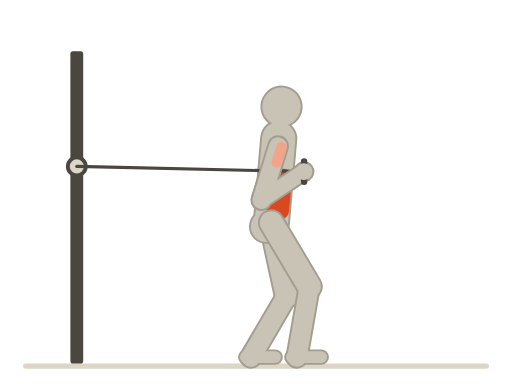
t = 0.00 s
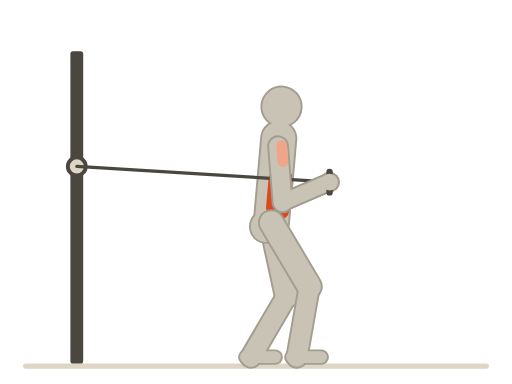
t = 0.51 s
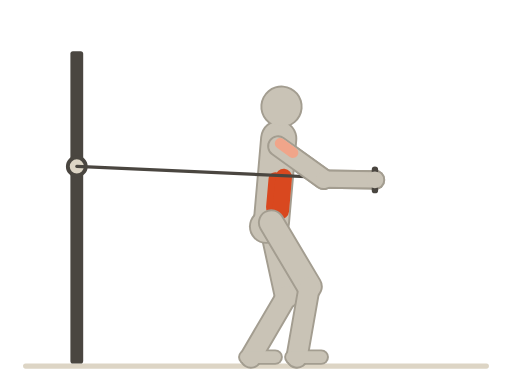
t = 0.98 s
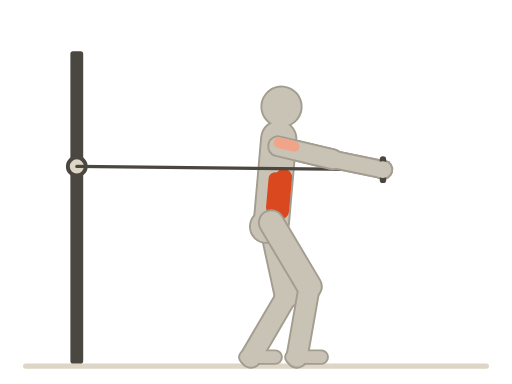
t = 1.52 s
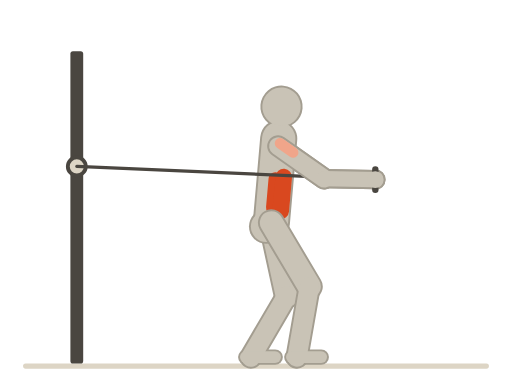
t = 2.01 s
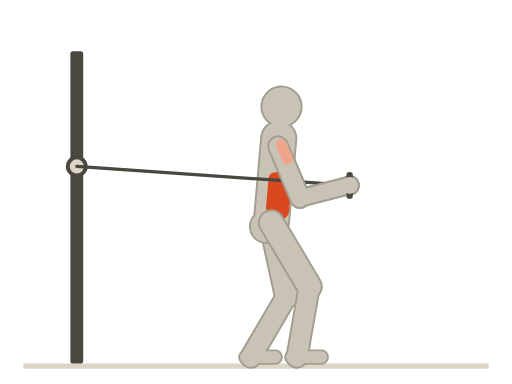
t = 2.31 s

The animated SVG that drew these frames (rendered in a browser with its animation timeline set to each time). Animation: 11 SMIL elements (animate=2,animateTransform=9); one cycle of 3.00 s, repeats indefinitely.

<svg xmlns="http://www.w3.org/2000/svg" viewBox="0 0 400 300"><title>Pallof 推 · Pallof Press</title><line x1="20" y1="286" x2="380" y2="286" stroke="#ddd5c5" stroke-width="4" stroke-linecap="round"/><rect x="55" y="40" width="10" height="244" rx="2" fill="#4a4640" opacity="1"/><circle cx="60" cy="130" r="7" fill="#ddd5c5" stroke="#4a4640" stroke-width="3"/><g transform="translate(212 174)"><g><g><g transform="rotate(5)"><g transform="translate(0 -60)"><g transform="rotate(12.07)"><animateTransform attributeName="transform" type="rotate" values="12.07;-81.56;12.07" dur="3s" repeatCount="indefinite" calcMode="spline" keyTimes="0;0.5;1" keySplines="0.45 0 0.55 1;0.45 0 0.55 1"/><line x1="0" y1="0" x2="0" y2="44" stroke="#a39d90" stroke-width="17" stroke-linecap="round"/><g transform="translate(0 44)"><g transform="rotate(-140.81)"><animateTransform attributeName="transform" type="rotate" values="-140.81;-1.77;-140.81" dur="3s" repeatCount="indefinite" calcMode="spline" keyTimes="0;0.5;1" keySplines="0.45 0 0.55 1;0.45 0 0.55 1"/><line x1="0" y1="0" x2="0" y2="40" stroke="#a39d90" stroke-width="15" stroke-linecap="round"/><g transform="translate(0 40)"><g><circle cx="0" cy="0" r="8" fill="#a39d90"/></g></g></g></g></g></g></g></g></g></g><g transform="translate(212 174)"><g><g><g transform="rotate(5)"><g transform="translate(0 -60)"><g transform="rotate(12.07)"><animateTransform attributeName="transform" type="rotate" values="12.07;-81.56;12.07" dur="3s" repeatCount="indefinite" calcMode="spline" keyTimes="0;0.5;1" keySplines="0.45 0 0.55 1;0.45 0 0.55 1"/><line x1="0" y1="0" x2="0" y2="44" stroke="#c9c3b6" stroke-width="14" stroke-linecap="round"/><line x1="2.8" y1="0" x2="2.8" y2="12.32" stroke="#f0a58a" stroke-width="8.4" stroke-linecap="round"/><g transform="translate(0 44)"><g transform="rotate(-140.81)"><animateTransform attributeName="transform" type="rotate" values="-140.81;-1.77;-140.81" dur="3s" repeatCount="indefinite" calcMode="spline" keyTimes="0;0.5;1" keySplines="0.45 0 0.55 1;0.45 0 0.55 1"/><line x1="0" y1="0" x2="0" y2="40" stroke="#c9c3b6" stroke-width="12" stroke-linecap="round"/><g transform="translate(0 40)"><g><circle cx="0" cy="0" r="6.5" fill="#c9c3b6"/></g></g></g></g></g></g></g></g></g></g><g transform="translate(212 174)"><g><g><g transform="rotate(-12.25)"><line x1="0" y1="0" x2="0" y2="58" stroke="#a39d90" stroke-width="21" stroke-linecap="round"/><g transform="translate(0 58)"><g transform="rotate(42.61)"><line x1="0" y1="0" x2="0" y2="56" stroke="#a39d90" stroke-width="18" stroke-linecap="round"/><g transform="translate(0 56)"><g transform="rotate(-30.36)"><line x1="-4" y1="0" x2="19" y2="0" stroke="#a39d90" stroke-width="12" stroke-linecap="round"/></g></g></g></g></g></g></g></g><g transform="translate(212 174)"><g><g><g transform="rotate(-12.25)"><line x1="0" y1="0" x2="0" y2="58" stroke="#c9c3b6" stroke-width="18" stroke-linecap="round"/><g transform="translate(0 58)"><g transform="rotate(42.61)"><line x1="0" y1="0" x2="0" y2="56" stroke="#c9c3b6" stroke-width="15" stroke-linecap="round"/><g transform="translate(0 56)"><g transform="rotate(-30.36)"><line x1="-4" y1="0" x2="19" y2="0" stroke="#c9c3b6" stroke-width="9" stroke-linecap="round"/></g></g></g></g></g></g></g></g><g transform="translate(212 174)"><g><g><g transform="rotate(5)"><line x1="0" y1="0" x2="0" y2="-66" stroke="#a39d90" stroke-width="29" stroke-linecap="round"/><g transform="translate(0 -66)"><g><line x1="0" y1="0" x2="0" y2="-12" stroke="#a39d90" stroke-width="15" stroke-linecap="round"/><circle cx="0" cy="-25" r="16.5" fill="#a39d90"/></g></g></g></g><circle cx="-4" cy="3" r="13.5" fill="#a39d90"/></g></g><g transform="translate(212 174)"><g><g><g transform="rotate(5)"><line x1="0" y1="0" x2="0" y2="-66" stroke="#c9c3b6" stroke-width="26" stroke-linecap="round"/><line x1="0" y1="-11.88" x2="0" y2="-34.32" stroke="#d9481f" stroke-width="10.4" stroke-linecap="round"/><line x1="6.5" y1="-9.9" x2="6.5" y2="-36.3" stroke="#d9481f" stroke-width="13" stroke-linecap="round"/><g transform="translate(0 -66)"><g><line x1="0" y1="0" x2="0" y2="-12" stroke="#c9c3b6" stroke-width="12" stroke-linecap="round"/><circle cx="0" cy="-25" r="15" fill="#c9c3b6"/></g></g></g></g><circle cx="-4" cy="3" r="12" fill="#c9c3b6"/></g></g><line stroke="#4a4640" stroke-linecap="round" stroke-width="2.5" x1="60" y1="130" x2="237.58" y2="134.08"><animate attributeName="x2" values="237.58;237.74;238.24;239.1;240.34;241.99;244.06;246.57;249.52;252.9;256.68;260.78;265.12;269.59;274.04;278.32;282.3;285.87;288.95;291.53;293.62;295.24;296.48;297.39;298.04;298.49;298.8;299;299.12;299.18;299.2;299.18;299.12;299;298.8;298.49;298.04;297.39;296.48;295.24;293.62;291.53;288.95;285.87;282.3;278.32;274.04;269.59;265.12;260.78;256.68;252.9;249.52;246.57;244.06;241.99;240.34;239.1;238.24;237.74;237.58" dur="3s" repeatCount="indefinite" calcMode="linear" keyTimes="0;0.02;0.03;0.05;0.07;0.08;0.1;0.12;0.13;0.15;0.17;0.18;0.2;0.22;0.23;0.25;0.27;0.28;0.3;0.32;0.33;0.35;0.37;0.38;0.4;0.42;0.43;0.45;0.47;0.48;0.5;0.52;0.53;0.55;0.57;0.58;0.6;0.62;0.63;0.65;0.67;0.68;0.7;0.72;0.73;0.75;0.77;0.78;0.8;0.82;0.83;0.85;0.87;0.88;0.9;0.92;0.93;0.95;0.97;0.98;1"/><animate attributeName="y2" values="134.08;134.17;134.44;134.9;135.54;136.37;137.35;138.46;139.66;140.89;142.08;143.15;144.01;144.61;144.87;144.78;144.33;143.56;142.54;141.35;140.07;138.77;137.53;136.37;135.35;134.48;133.77;133.22;132.84;132.62;132.54;132.62;132.84;133.22;133.77;134.48;135.35;136.37;137.53;138.77;140.07;141.35;142.54;143.56;144.33;144.78;144.87;144.61;144.01;143.15;142.08;140.89;139.66;138.46;137.35;136.37;135.54;134.9;134.44;134.17;134.08" dur="3s" repeatCount="indefinite" calcMode="linear" keyTimes="0;0.02;0.03;0.05;0.07;0.08;0.1;0.12;0.13;0.15;0.17;0.18;0.2;0.22;0.23;0.25;0.27;0.28;0.3;0.32;0.33;0.35;0.37;0.38;0.4;0.42;0.43;0.45;0.47;0.48;0.5;0.52;0.53;0.55;0.57;0.58;0.6;0.62;0.63;0.65;0.67;0.68;0.7;0.72;0.73;0.75;0.77;0.78;0.8;0.82;0.83;0.85;0.87;0.88;0.9;0.92;0.93;0.95;0.97;0.98;1"/></line><g transform="translate(212 174)"><g><g><g transform="rotate(-30.76)"><line x1="0" y1="0" x2="0" y2="58" stroke="#a39d90" stroke-width="21" stroke-linecap="round"/><g transform="translate(0 58)"><g transform="rotate(40.7)"><line x1="0" y1="0" x2="0" y2="56" stroke="#a39d90" stroke-width="18" stroke-linecap="round"/><g transform="translate(0 56)"><g transform="rotate(-9.94)"><line x1="-4" y1="0" x2="19" y2="0" stroke="#a39d90" stroke-width="12" stroke-linecap="round"/></g></g></g></g></g></g></g></g><g transform="translate(212 174)"><g><g><g transform="rotate(-30.76)"><line x1="0" y1="0" x2="0" y2="58" stroke="#c9c3b6" stroke-width="18" stroke-linecap="round"/><g transform="translate(0 58)"><g transform="rotate(40.7)"><line x1="0" y1="0" x2="0" y2="56" stroke="#c9c3b6" stroke-width="15" stroke-linecap="round"/><g transform="translate(0 56)"><g transform="rotate(-9.94)"><line x1="-4" y1="0" x2="19" y2="0" stroke="#c9c3b6" stroke-width="9" stroke-linecap="round"/></g></g></g></g></g></g></g></g><g transform="translate(212 174)"><g><g><g transform="rotate(5)"><g transform="translate(0 -60)"><g transform="rotate(12.07)"><animateTransform attributeName="transform" type="rotate" values="12.07;-81.56;12.07" dur="3s" repeatCount="indefinite" calcMode="spline" keyTimes="0;0.5;1" keySplines="0.45 0 0.55 1;0.45 0 0.55 1"/><line x1="0" y1="0" x2="0" y2="44" stroke="#a39d90" stroke-width="17" stroke-linecap="round"/><g transform="translate(0 44)"><g transform="rotate(-140.81)"><animateTransform attributeName="transform" type="rotate" values="-140.81;-1.77;-140.81" dur="3s" repeatCount="indefinite" calcMode="spline" keyTimes="0;0.5;1" keySplines="0.45 0 0.55 1;0.45 0 0.55 1"/><line x1="0" y1="0" x2="0" y2="40" stroke="#a39d90" stroke-width="15" stroke-linecap="round"/><g transform="translate(0 40)"><g><circle cx="0" cy="0" r="8" fill="#a39d90"/></g></g></g></g></g></g></g></g></g></g><g transform="translate(212 174)"><g><g><g transform="rotate(5)"><g transform="translate(0 -60)"><g transform="rotate(12.07)"><animateTransform attributeName="transform" type="rotate" values="12.07;-81.56;12.07" dur="3s" repeatCount="indefinite" calcMode="spline" keyTimes="0;0.5;1" keySplines="0.45 0 0.55 1;0.45 0 0.55 1"/><line x1="0" y1="0" x2="0" y2="44" stroke="#c9c3b6" stroke-width="14" stroke-linecap="round"/><line x1="2.8" y1="0" x2="2.8" y2="12.32" stroke="#f0a58a" stroke-width="8.4" stroke-linecap="round"/><g transform="translate(0 44)"><g transform="rotate(-140.81)"><animateTransform attributeName="transform" type="rotate" values="-140.81;-1.77;-140.81" dur="3s" repeatCount="indefinite" calcMode="spline" keyTimes="0;0.5;1" keySplines="0.45 0 0.55 1;0.45 0 0.55 1"/><line x1="0" y1="0" x2="0" y2="40" stroke="#c9c3b6" stroke-width="12" stroke-linecap="round"/><g transform="translate(0 40)"><g><g transform="scale(1)"><g transform="rotate(213.73)"><animateTransform attributeName="transform" type="rotate" values="213.73;168.33;213.73" dur="3s" repeatCount="indefinite" calcMode="spline" keyTimes="0;0.5;1" keySplines="0.45 0 0.55 1;0.45 0 0.55 1"/><line x1="-8" y1="0" x2="8" y2="0" stroke="#4a4640" stroke-width="5" stroke-linecap="round"/></g></g><circle cx="0" cy="0" r="6.5" fill="#c9c3b6"/></g></g></g></g></g></g></g></g></g></g></svg>
